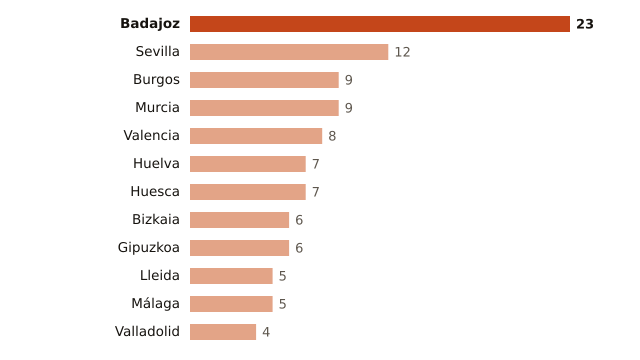

The file beside this chart, header and first rows:
lugar, valor
Badajoz, 23
Sevilla, 12
Burgos, 9
Murcia, 9
Valencia, 8
Huelva, 7
Huesca, 7
Bizkaia, 6
Gipuzkoa, 6
Lleida, 5
Málaga, 5
Valladolid, 4
